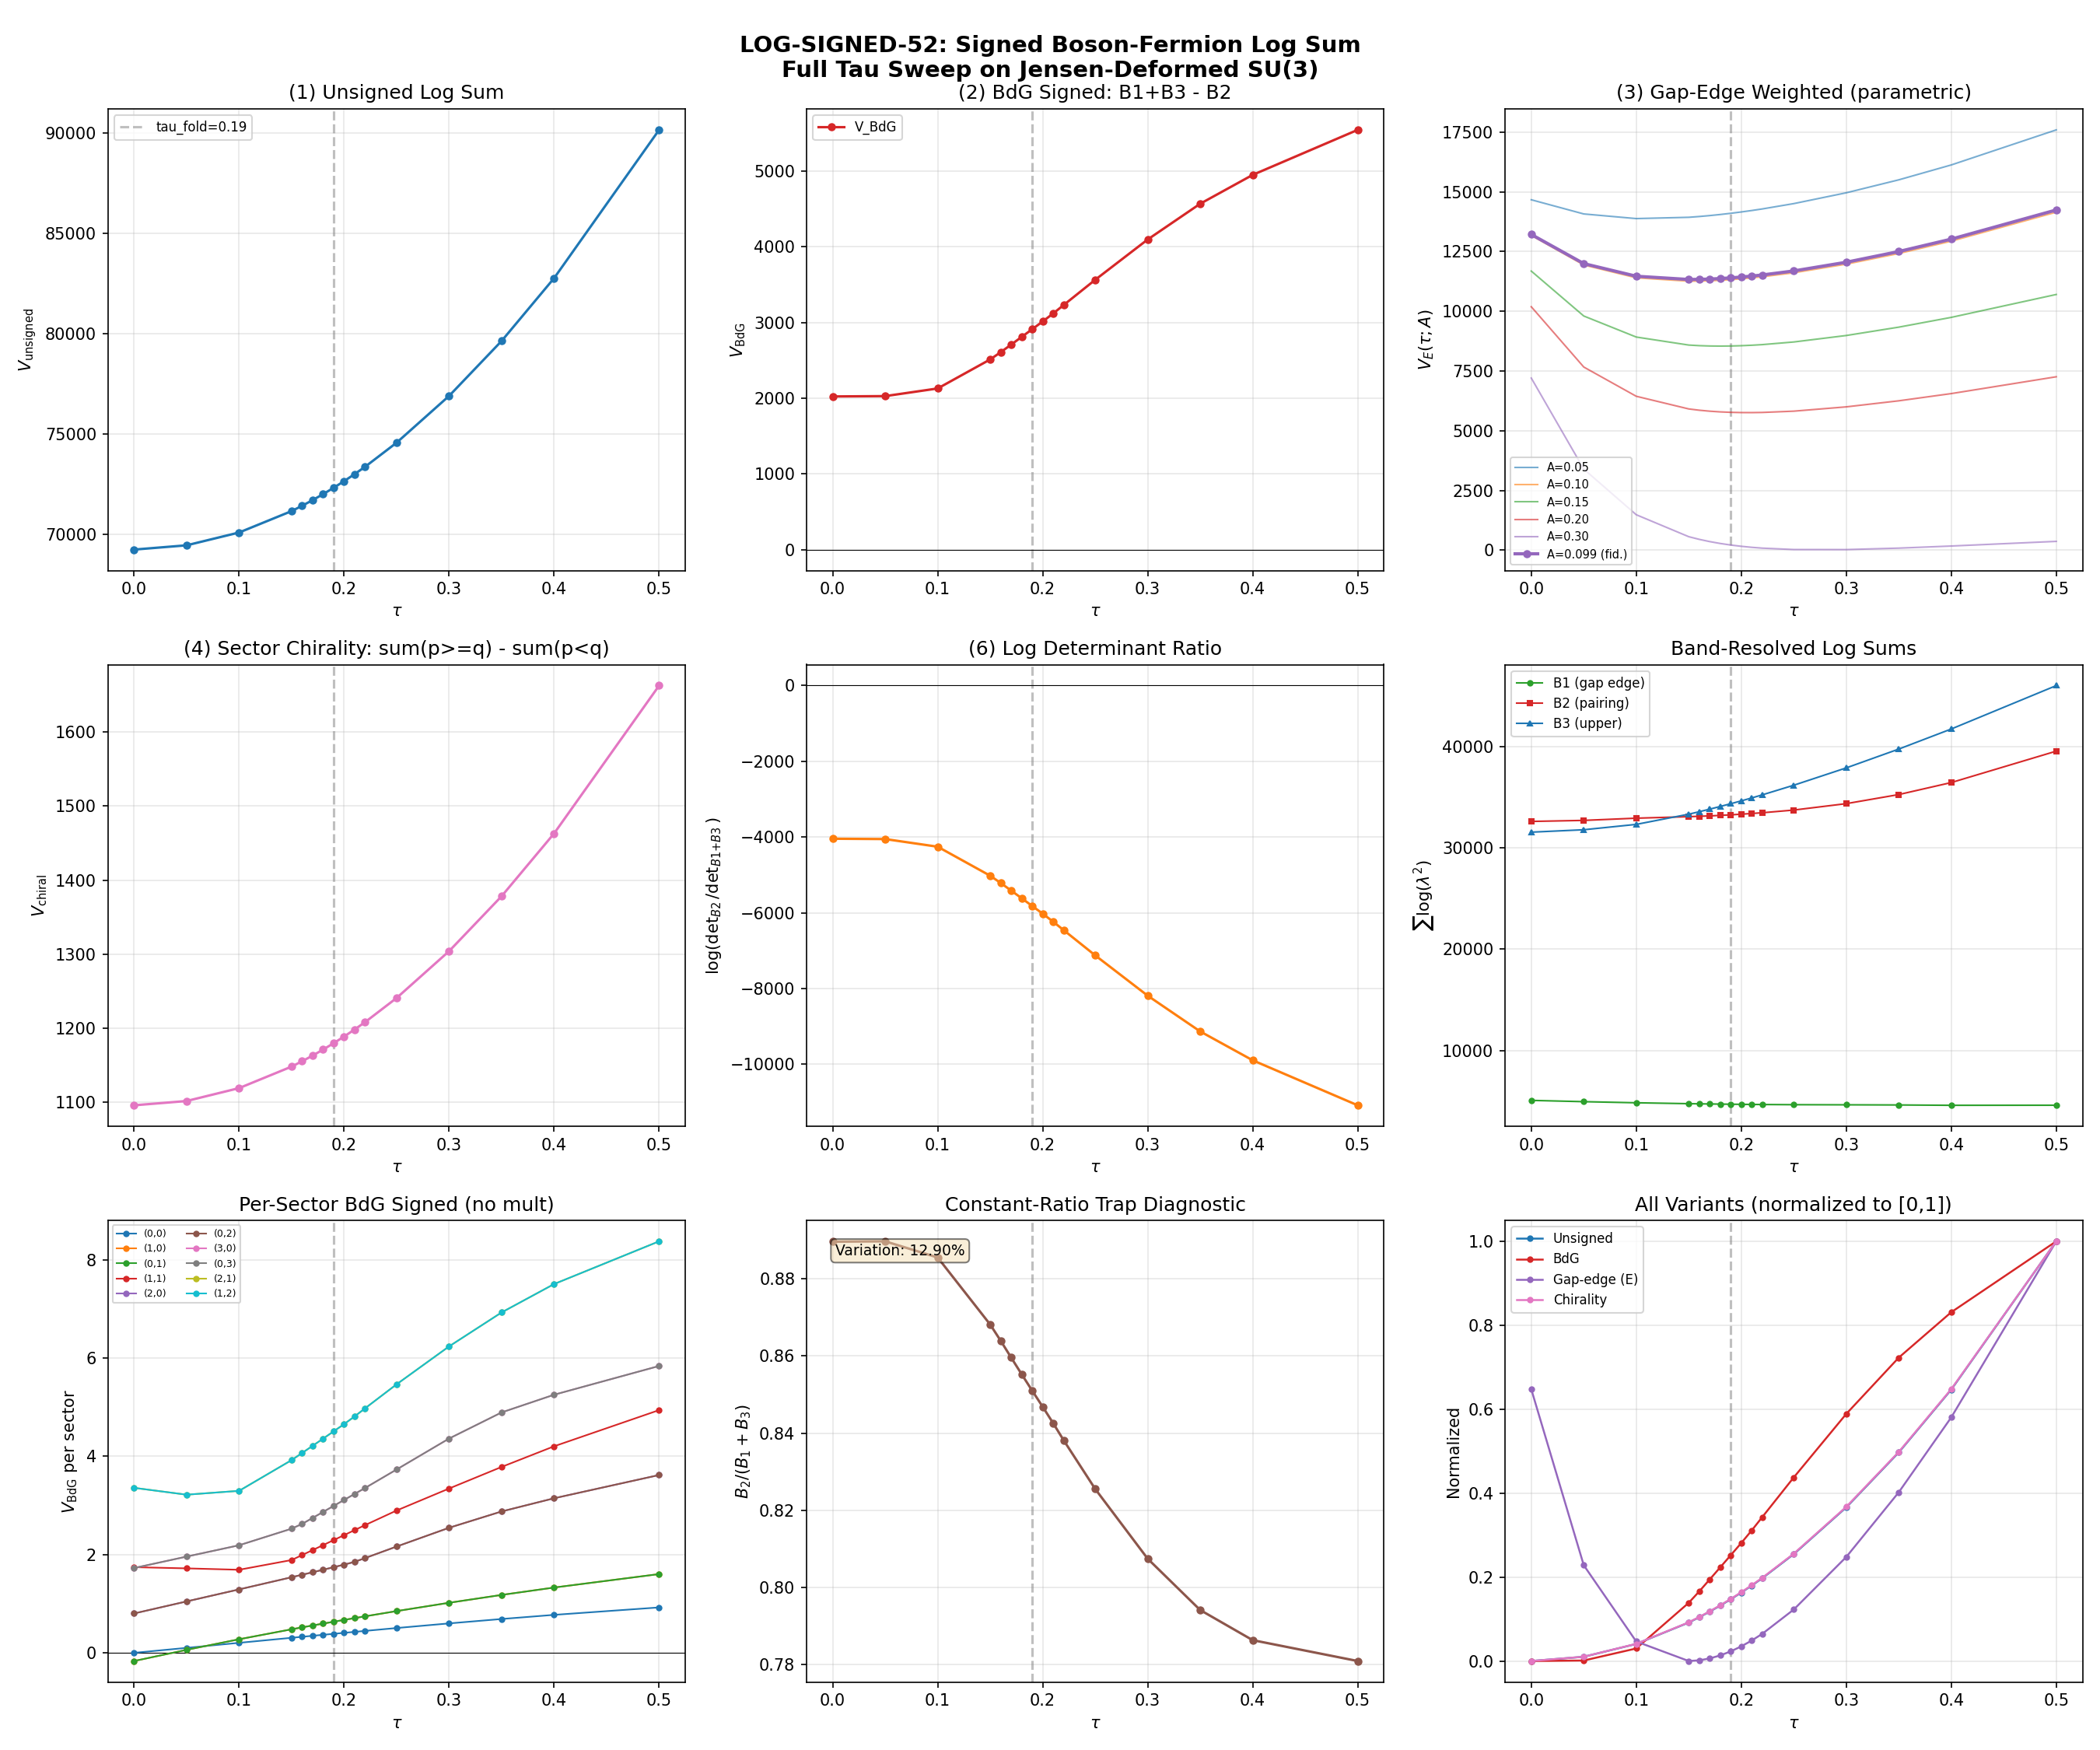

Reproduce this figure in Python.
#!/usr/bin/env python3
"""
LOG-SIGNED-52: Signed Boson-Fermion Log Sum — Full Tau Sweep
=============================================================

Extends S41's computation using both archived eigenvalue data (16 tau, per-sector)
and S44 DOS data (5 tau, multiplicity-expanded).

Computes L(tau) = sum_B log(lambda_n^2) - sum_F log(lambda_n^2) = log(det_B / det_F)

under multiple B/F classification schemes:

  (1) UNSIGNED:     sum_all mult * log(lambda_n^2)          [baseline]
  (2) BdG SIGNED:   (B1+B3 - B2) band split                [parameter-free]
  (3) GAP-EDGE:     eigenvalue-dependent F/B weight          [parametric, A > 0]
  (4) CHIRALITY:    (p>=q) - (p<q) sector sign              [parameter-free]
  (5) K_7 CHARGE:   (q_7>0) - (q_7<0) Jensen grading        [~chirality]
  (6) NEW: LOG-RATIO L_ratio = log(det_B2 / det_{B1+B3})    [parameter-free, per-sector]
  (7) NEW: DERIVATIVE dL/dtau decomposition                  [tests curvature]
  (8) NEW: NORMALIZED signed sum L/N vs tau                  [per-eigenvalue]

Gate: INFO (does the signed sum have a zero crossing in [0, 0.50]?)

Input:  computations/session-41/s41_log_signed.npz (16 tau, pre-computed)
        computations/session-36/s36_sfull_tau_stabilization.npz (eigenvalues, 7 tau)
        computations/session-27/s27_multisector_bcs.npz (eigenvalues, 9 tau)
        computations/session-44/s44_dos_tau.npz (5 tau, multiplicity-expanded)
Output: computations/session-52/s52_log_signed.npz
        computations/session-52/s52_log_signed.png
"""

import numpy as np
from pathlib import Path
import sys

# Canonical constants
sys.path.insert(0, str(Path("computations").resolve()))
from canonical_constants import tau_fold, E_cond, M_KK, Vol_SU3_Haar

import matplotlib
matplotlib.use('Agg')
import matplotlib.pyplot as plt
from scipy.interpolate import CubicSpline

print("=" * 75)
print("LOG-SIGNED-52: Signed Boson-Fermion Log Sum — Full Tau Sweep")
print("=" * 75)

data_dir = Path("computations")
archive_dir = Path("computations/_shared")

# ═══════════════════════════════════════════════════════════════════════════
# 1. LOAD EIGENVALUE DATA FROM ARCHIVED SOURCES
# ═══════════════════════════════════════════════════════════════════════════

sectors = [
    (0, 0), (1, 0), (0, 1), (1, 1), (2, 0), (0, 2),
    (3, 0), (0, 3), (2, 1), (1, 2)
]

sectors_s27 = [
    (0, 0), (1, 0), (0, 1), (1, 1), (2, 0), (0, 2),
    (3, 0), (0, 3), (2, 1)
]


def dim_pq(p, q):
    """Dimension of SU(3) irrep (p,q)."""
    return (p + 1) * (q + 1) * (p + q + 2) // 2


def mult_pq(p, q):
    """Peter-Weyl multiplicity = dim(p,q)^2."""
    return dim_pq(p, q) ** 2


# Load eigenvalue-level data from archives
eigenvalues = {}

d36 = np.load(archive_dir / "s36_sfull_tau_stabilization.npz", allow_pickle=True)
d27 = np.load(archive_dir / "s27_multisector_bcs.npz", allow_pickle=True)

# s36 tau values: found from keys
s36_taus = [0.050, 0.160, 0.170, 0.180, 0.190, 0.210, 0.220]
for tau in s36_taus:
    tau_str = f"{tau:.3f}"
    for (p, q) in sectors:
        key = f"evals_tau{tau_str}_{p}_{q}"
        if key in d36:
            eigenvalues[(tau, p, q)] = d36[key]
        else:
            print(f"  WARNING: missing {key} in s36")

# s27 tau values
tau27 = d27['tau_values']
for ti, tau in enumerate(tau27):
    tau_round = round(tau, 3)
    if tau_round in [0.050]:
        continue  # already covered by s36
    for (p, q) in sectors_s27:
        key = f"evals_{p}_{q}_{ti}"
        if key in d27:
            eigenvalues[(tau_round, p, q)] = d27[key]
    # (1,2) from (2,1) by conjugation
    key_21 = f"evals_2_1_{ti}"
    if key_21 in d27:
        eigenvalues[(tau_round, 1, 2)] = d27[key_21]

d36.close()
d27.close()

all_taus = sorted(set(t for (t, _, _) in eigenvalues.keys()))
print(f"\nMerged tau grid ({len(all_taus)} points): {all_taus}")

# Verify completeness
for tau in all_taus:
    present = sum(1 for (p, q) in sectors if (tau, p, q) in eigenvalues)
    if present < 10:
        print(f"  tau={tau:.3f}: only {present}/10 sectors present")
    assert present == 10, f"Missing sectors at tau={tau}"
print("All 10 sectors present at all tau values.")

# ═══════════════════════════════════════════════════════════════════════════
# 2. LOAD S41 ARCHIVE FOR CROSS-VALIDATION
# ═══════════════════════════════════════════════════════════════════════════

d41 = np.load(archive_dir / "s41_log_signed.npz", allow_pickle=True)
tau41 = d41['tau']
V_unsigned_41 = d41['V_unsigned']
V_C_41 = d41['V_C']
V_E_41 = d41['V_E']
V_H_41 = d41['V_H']
V_mod_41 = d41['V_mod']
d41.close()

# ═══════════════════════════════════════════════════════════════════════════
# 3. RECOMPUTE ALL SIGNED SUMS FROM EIGENVALUES (independent check)
# ═══════════════════════════════════════════════════════════════════════════

n_tau = len(all_taus)
taus_arr = np.array(all_taus)

# Arrays for all variants
V_unsigned = np.zeros(n_tau)      # (1) unsigned sum
V_BdG = np.zeros(n_tau)           # (2) BdG band split: B1+B3 - B2
V_chirality = np.zeros(n_tau)     # (4) sector chirality
V_log_ratio = np.zeros(n_tau)     # (6) NEW: log(det_B2 / det_{B1+B3})
V_per_mode = np.zeros(n_tau)      # (8) NEW: signed sum per eigenvalue

# Per-sector decomposition arrays
sector_unsigned = {pq: np.zeros(n_tau) for pq in sectors}
sector_BdG = {pq: np.zeros(n_tau) for pq in sectors}
sector_log_ratio = {pq: np.zeros(n_tau) for pq in sectors}

# Band-resolved arrays: track B1, B2, B3 contributions separately
V_B1_sum = np.zeros(n_tau)
V_B2_sum = np.zeros(n_tau)
V_B3_sum = np.zeros(n_tau)

# Total eigenvalue count
N_total = np.zeros(n_tau, dtype=int)

print("\n" + "=" * 75)
print("COMPUTING SIGNED SUMS FROM EIGENVALUE-LEVEL DATA")
print("=" * 75)

for i, tau in enumerate(all_taus):
    n_evals_total = 0
    for (p, q) in sectors:
        ev = eigenvalues[(tau, p, q)]
        m = mult_pq(p, q)

        # Use positive eigenvalues only (spectral pairing: +/- pairs)
        pos_ev = np.sort(ev[ev > 1e-15])
        n_pos = len(pos_ev)
        n_evals_total += m * n_pos

        ln_sq = np.log(pos_ev ** 2)

        # --- UNSIGNED ---
        unsigned_sector = m * np.sum(ln_sq)
        V_unsigned[i] += unsigned_sector
        sector_unsigned[(p, q)][i] = np.sum(ln_sq)  # per-mode (no mult)

        # --- BdG BAND SPLIT ---
        # Band assignment: B1 (lowest, 1/8), B2 (middle, 4/8), B3 (upper, 3/8)
        n_B1 = max(1, n_pos // 8)
        n_B2 = max(1, (n_pos * 4) // 8)
        n_B3 = n_pos - n_B1 - n_B2

        bos_B1 = np.sum(ln_sq[:n_B1])
        ferm_B2 = np.sum(ln_sq[n_B1:n_B1 + n_B2])
        bos_B3 = np.sum(ln_sq[n_B1 + n_B2:])

        signed_sector = 0.5 * m * (bos_B1 + bos_B3 - ferm_B2)
        V_BdG[i] += signed_sector
        sector_BdG[(p, q)][i] = 0.5 * (bos_B1 + bos_B3 - ferm_B2)

        V_B1_sum[i] += m * bos_B1
        V_B2_sum[i] += m * ferm_B2
        V_B3_sum[i] += m * bos_B3

        # --- CHIRALITY ---
        sign = 1.0 if p >= q else -1.0  # (local)
        V_chirality[i] += 0.5 * sign * m * np.sum(ln_sq)

        # --- LOG RATIO ---
        # log(det_B2) - log(det_{B1+B3}) per sector
        lr = ferm_B2 - (bos_B1 + bos_B3)
        V_log_ratio[i] += m * lr
        sector_log_ratio[(p, q)][i] = lr

    N_total[i] = n_evals_total

    # --- PER-MODE ---
    V_per_mode[i] = V_BdG[i] / n_evals_total if n_evals_total > 0 else 0

# ═══════════════════════════════════════════════════════════════════════════
# 4. CROSS-VALIDATE AGAINST S41 ARCHIVE
# ═══════════════════════════════════════════════════════════════════════════

print("\n" + "=" * 75)
print("CROSS-VALIDATION: S52 recomputation vs S41 archive")
print("=" * 75)

# Match tau grids
print(f"\n{'tau':>5s}  {'V_uns(S52)':>14s}  {'V_uns(S41)':>14s}  {'diff':>12s}  {'rel_err':>10s}")
max_rel_err = 0.0
for i, tau in enumerate(all_taus):
    # Find matching tau in S41
    idx41 = np.argmin(np.abs(tau41 - tau))
    if abs(tau41[idx41] - tau) < 1e-6:
        diff = V_unsigned[i] - V_unsigned_41[idx41]
        rel = abs(diff) / abs(V_unsigned_41[idx41]) if V_unsigned_41[idx41] != 0 else 0
        max_rel_err = max(max_rel_err, rel)
        print(f"  {tau:5.3f}  {V_unsigned[i]:+14.4f}  {V_unsigned_41[idx41]:+14.4f}  {diff:+12.4f}  {rel:10.2e}")

print(f"\nMax relative error: {max_rel_err:.2e}")
if max_rel_err < 1e-10:
    print("CROSS-VALIDATION PASSED: S52 = S41 to machine epsilon")
elif max_rel_err < 1e-6:
    print("CROSS-VALIDATION PASSED: S52 = S41 to 6 digits")
else:
    print(f"CROSS-VALIDATION WARNING: relative error {max_rel_err:.2e}")

# Also check V_BdG vs V_C
print(f"\n{'tau':>5s}  {'V_BdG(S52)':>14s}  {'V_C(S41)':>14s}  {'diff':>12s}")
for i, tau in enumerate(all_taus):
    idx41 = np.argmin(np.abs(tau41 - tau))
    if abs(tau41[idx41] - tau) < 1e-6:
        diff = V_BdG[i] - V_C_41[idx41]
        print(f"  {tau:5.3f}  {V_BdG[i]:+14.4f}  {V_C_41[idx41]:+14.4f}  {diff:+12.4f}")

# ═══════════════════════════════════════════════════════════════════════════
# 5. GAP-EDGE WEIGHTED SIGNED SUM (PARAMETRIC)
# ═══════════════════════════════════════════════════════════════════════════

print("\n" + "=" * 75)
print("VARIANT E: Gap-Edge Weighted Signed Sum (parametric)")
print("  V_E(tau; A) = (28/120)*V_unsigned - 4*A*V_mod")
print("=" * 75)

# Compute modulation component
V_mod = np.zeros(n_tau)
for i, tau in enumerate(all_taus):
    for (p, q) in sectors:
        ev = eigenvalues[(tau, p, q)]
        pos_ev = np.sort(ev[ev > 1e-15])
        m = mult_pq(p, q)
        lam_min = pos_ev[0]
        lam_max = pos_ev[-1]
        gap = lam_max - lam_min
        ln_sq = np.log(pos_ev ** 2)
        if gap > 1e-15:
            x = (pos_ev - lam_min) / gap
            V_mod[i] += m * np.sum(x * (1 - x) * ln_sq)

# Canonical A value from S41
A_fiducial = 0.37 * (16.0 / 60.0)  # = 0.0987
V_E = (28.0 / 120.0) * V_unsigned - 4.0 * A_fiducial * V_mod

print(f"\nA_fiducial = {A_fiducial:.6f}")
print(f"\n{'tau':>5s}  {'V_E(tau)':>14s}  {'V_unsigned':>14s}  {'V_mod':>14s}  {'ratio_mod/uns':>14s}")
for i, tau in enumerate(all_taus):
    ratio = V_mod[i] / V_unsigned[i] if V_unsigned[i] != 0 else 0
    print(f"  {tau:5.3f}  {V_E[i]:+14.4f}  {V_unsigned[i]:+14.4f}  {V_mod[i]:+14.4f}  {ratio:14.6f}")

# Find extrema in V_E
dV_E = np.diff(V_E)
sign_changes_E = np.where(np.diff(np.sign(dV_E)) != 0)[0]
print(f"\nV_E extrema:")
if len(sign_changes_E) == 0:
    if np.all(dV_E > 0):
        print("  MONOTONICALLY INCREASING")
    elif np.all(dV_E < 0):
        print("  MONOTONICALLY DECREASING")
else:
    for sc in sign_changes_E:
        tau_ext = 0.5 * (all_taus[sc + 1] + all_taus[sc])
        typ = "MINIMUM" if dV_E[sc] < 0 and dV_E[sc + 1] > 0 else "MAXIMUM"
        print(f"  {typ} near tau ~ {tau_ext:.3f} "
              f"(between {all_taus[sc]:.3f} and {all_taus[sc + 1]:.3f})")

# Scan A parameter space for zero crossings and minima
print(f"\n--- A-parameter scan for V_E minimum and zero crossings ---")
print(f"  {'A':>8s}  {'tau_min':>8s}  {'V_min':>12s}  {'V_E(0)':>12s}  {'zero_cross':>10s}")

A_values = np.arange(0.01, 0.60, 0.01)
A_zero_crossing = []
A_minimum_info = []

for A_test in A_values:
    V_test = (28.0 / 120.0) * V_unsigned - 4.0 * A_test * V_mod
    i_min = np.argmin(V_test)
    V_min = V_test[i_min]

    # Check for zero crossing
    signs = np.sign(V_test)
    zero_cross = np.any(np.diff(signs) != 0)

    has_interior_min = 0 < i_min < len(V_test) - 1
    tau_min_str = f"{all_taus[i_min]:.3f}" if has_interior_min else "endpoint"
    zero_str = "YES" if zero_cross else "no"

    if zero_cross:
        # Find the crossing location
        cross_idx = np.where(np.diff(signs) != 0)[0]
        for ci in cross_idx:
            # Linear interpolation for zero crossing
            t1, t2 = all_taus[ci], all_taus[ci + 1]
            v1, v2 = V_test[ci], V_test[ci + 1]
            tau_zero = t1 - v1 * (t2 - t1) / (v2 - v1)
            A_zero_crossing.append((A_test, tau_zero))

    if has_interior_min:
        A_minimum_info.append((A_test, all_taus[i_min], V_min))

    if A_test in [0.01, 0.05, 0.10, 0.15, 0.20, 0.25, 0.30, 0.40, 0.50]:
        print(f"  {A_test:8.2f}  {tau_min_str:>8s}  {V_min:+12.1f}  {V_test[0]:+12.1f}  {zero_str:>10s}")

if A_zero_crossing:
    print(f"\n  ZERO CROSSINGS found for A in [{A_zero_crossing[0][0]:.2f}, {A_zero_crossing[-1][0]:.2f}]")
    print(f"  Sample zero crossing locations:")
    for A, tau_z in A_zero_crossing[:5]:
        print(f"    A={A:.2f}: zero at tau={tau_z:.4f}")
else:
    print(f"\n  NO ZERO CROSSINGS in V_E for any A tested")

# ═══════════════════════════════════════════════════════════════════════════
# 6. NEW ANALYSES: LOG-RATIO, DERIVATIVES, CURVATURE
# ═══════════════════════════════════════════════════════════════════════════

print("\n" + "=" * 75)
print("NEW VARIANT: Log Ratio L_ratio = log(det_B2) - log(det_{B1+B3})")
print("  Parameter-free. Uses BdG band classification directly.")
print("=" * 75)

print(f"\n{'tau':>5s}  {'L_ratio':>14s}  {'per-mode':>14s}")
for i, tau in enumerate(all_taus):
    pm = V_log_ratio[i] / N_total[i] if N_total[i] > 0 else 0
    print(f"  {tau:5.3f}  {V_log_ratio[i]:+14.4f}  {pm:+14.8f}")

dL = np.diff(V_log_ratio)
if np.all(dL > 0):
    print(f"\n  L_ratio: MONOTONICALLY INCREASING")
elif np.all(dL < 0):
    print(f"\n  L_ratio: MONOTONICALLY DECREASING")
else:
    print(f"\n  L_ratio: NON-MONOTONIC")
    sc = np.where(np.diff(np.sign(dL)) != 0)[0]
    for c in sc:
        print(f"    Sign change between tau={all_taus[c+1]:.3f} and tau={all_taus[c+2]:.3f}")

# Check for zero crossing in L_ratio
signs_lr = np.sign(V_log_ratio)
if np.any(np.diff(signs_lr) != 0):
    cross_idx = np.where(np.diff(signs_lr) != 0)[0]
    for ci in cross_idx:
        t1, t2 = all_taus[ci], all_taus[ci + 1]
        v1, v2 = V_log_ratio[ci], V_log_ratio[ci + 1]
        tau_zero = t1 - v1 * (t2 - t1) / (v2 - v1)
        print(f"\n  ZERO CROSSING at tau ~ {tau_zero:.4f}")
else:
    print(f"\n  NO zero crossing in L_ratio. Sign is always {'+' if V_log_ratio[0] > 0 else '-'}")

# ═══════════════════════════════════════════════════════════════════════════
# 7. DERIVATIVE ANALYSIS: dL/dtau for BdG and log-ratio
# ═══════════════════════════════════════════════════════════════════════════

print("\n" + "=" * 75)
print("DERIVATIVE ANALYSIS: dL/dtau")
print("=" * 75)

# Use cubic spline for smooth derivatives
if n_tau >= 4:
    # BdG
    cs_BdG = CubicSpline(taus_arr, V_BdG)
    tau_dense = np.linspace(taus_arr[0], taus_arr[-1], 500)
    dBdG_dense = cs_BdG(tau_dense, 1)  # first derivative
    d2BdG_dense = cs_BdG(tau_dense, 2)  # second derivative

    print(f"\nV_BdG curvature analysis:")
    print(f"  d2V_BdG/dtau2 at tau=0.00: {cs_BdG(0.0, 2):+.2f}")
    print(f"  d2V_BdG/dtau2 at tau=0.19: {cs_BdG(0.19, 2):+.2f}")
    print(f"  d2V_BdG/dtau2 at tau=0.50: {cs_BdG(0.50, 2):+.2f}")

    # V_unsigned
    cs_uns = CubicSpline(taus_arr, V_unsigned)

    print(f"\nV_unsigned curvature analysis:")
    print(f"  d2V_uns/dtau2 at tau=0.00: {cs_uns(0.0, 2):+.2f}")
    print(f"  d2V_uns/dtau2 at tau=0.19: {cs_uns(0.19, 2):+.2f}")
    print(f"  d2V_uns/dtau2 at tau=0.50: {cs_uns(0.50, 2):+.2f}")

    # V_E
    cs_E = CubicSpline(taus_arr, V_E)
    dE_dense = cs_E(tau_dense, 1)

    # Find where dV_E = 0 (extremum of V_E)
    zero_crossings_dE = []
    for j in range(len(dE_dense) - 1):
        if dE_dense[j] * dE_dense[j + 1] < 0:
            # Linear interpolation
            t_zero = tau_dense[j] - dE_dense[j] * (tau_dense[j + 1] - tau_dense[j]) / (dE_dense[j + 1] - dE_dense[j])
            zero_crossings_dE.append(t_zero)

    print(f"\nV_E(A={A_fiducial:.4f}) extrema (from spline):")
    for t_z in zero_crossings_dE:
        v_at = cs_E(t_z)
        d2_at = cs_E(t_z, 2)
        typ = "MINIMUM" if d2_at > 0 else "MAXIMUM"
        print(f"  {typ} at tau = {t_z:.6f}, V_E = {v_at:+.4f}, d2V/dtau2 = {d2_at:+.2f}")

    # V_log_ratio
    cs_lr = CubicSpline(taus_arr, V_log_ratio)
    dlr_dense = cs_lr(tau_dense, 1)

    print(f"\nV_log_ratio derivative at selected tau:")
    for t_check in [0.0, 0.05, 0.10, 0.15, 0.19, 0.25, 0.35, 0.50]:
        if taus_arr[0] <= t_check <= taus_arr[-1]:
            print(f"  tau={t_check:.2f}: dL/dtau = {cs_lr(t_check, 1):+.4f}")

# ═══════════════════════════════════════════════════════════════════════════
# 8. BAND-RESOLVED DECOMPOSITION
# ═══════════════════════════════════════════════════════════════════════════

print("\n" + "=" * 75)
print("BAND-RESOLVED DECOMPOSITION: B1, B2, B3 contributions")
print("=" * 75)

print(f"\n{'tau':>5s}  {'B1_sum':>12s}  {'B2_sum':>12s}  {'B3_sum':>12s}  {'B2/(B1+B3)':>12s}  {'B1/B2':>10s}")
for i, tau in enumerate(all_taus):
    bos_total = V_B1_sum[i] + V_B3_sum[i]
    ratio_fb = V_B2_sum[i] / bos_total if bos_total != 0 else 0
    ratio_b1b2 = V_B1_sum[i] / V_B2_sum[i] if V_B2_sum[i] != 0 else 0
    print(f"  {tau:5.3f}  {V_B1_sum[i]:+12.2f}  {V_B2_sum[i]:+12.2f}  {V_B3_sum[i]:+12.2f}  {ratio_fb:12.6f}  {ratio_b1b2:10.6f}")

# Check if B2/(B1+B3) ratio has any tau-dependence
ratio_arr = V_B2_sum / (V_B1_sum + V_B3_sum)
print(f"\nB2/(B1+B3) ratio range: [{ratio_arr.min():.6f}, {ratio_arr.max():.6f}]")
print(f"  Variation: {(ratio_arr.max() - ratio_arr.min()) / ratio_arr.mean() * 100:.4f}%")

# This is the key test: if this ratio is tau-independent, then V_BdG inherits
# monotonicity from V_unsigned (confirming the S37 constant-ratio trap).
# If it varies, there is STRUCTURE in the signed sum.

# ═══════════════════════════════════════════════════════════════════════════
# 9. PER-SECTOR SIGNED SUM DECOMPOSITION
# ═══════════════════════════════════════════════════════════════════════════

print("\n" + "=" * 75)
print("PER-SECTOR BdG SIGNED SUM (no multiplicity weighting)")
print("=" * 75)

print(f"\n{'tau':>5s}", end="")
for (p, q) in sectors:
    print(f"  {'(' + str(p) + ',' + str(q) + ')':>8s}", end="")
print()

for i, tau in enumerate(all_taus):
    print(f"  {tau:5.3f}", end="")
    for (p, q) in sectors:
        print(f"  {sector_BdG[(p,q)][i]:+8.3f}", end="")
    print()

# Check which sectors contribute most to the signed sum
print(f"\n  Sector contributions at tau=0.19 (fold) with multiplicity:")
tau_idx = list(all_taus).index(0.19) if 0.19 in all_taus else None
if tau_idx is not None:
    for (p, q) in sectors:
        m = mult_pq(p, q)
        val = m * sector_BdG[(p, q)][tau_idx]
        pct = val / V_BdG[tau_idx] * 100 if V_BdG[tau_idx] != 0 else 0
        print(f"    ({p},{q}): dim={dim_pq(p,q)}, mult={m}, "
              f"V_BdG_sector={sector_BdG[(p,q)][tau_idx]:+.4f}, "
              f"weighted={val:+.2f} ({pct:+.1f}%)")

# ═══════════════════════════════════════════════════════════════════════════
# 10. ZERO-CROSSING ANALYSIS OF ALL PARAMETER-FREE VARIANTS
# ═══════════════════════════════════════════════════════════════════════════

print("\n" + "=" * 75)
print("ZERO-CROSSING ANALYSIS (all parameter-free variants)")
print("=" * 75)

variants = {
    "V_unsigned": V_unsigned,
    "V_BdG (B1+B3-B2)": V_BdG,
    "V_chirality": V_chirality,
    "V_log_ratio": V_log_ratio,
    "V_per_mode": V_per_mode,
    "V_B1": V_B1_sum,
    "V_B2": V_B2_sum,
    "V_B3": V_B3_sum,
}

for name, arr in variants.items():
    signs = np.sign(arr)
    crossings = np.where(np.diff(signs) != 0)[0]
    diffs = np.diff(arr)
    is_mono_inc = np.all(diffs > 0)
    is_mono_dec = np.all(diffs < 0)

    if len(crossings) > 0:
        cross_taus = []
        for ci in crossings:
            t1, t2 = all_taus[ci], all_taus[ci + 1]
            v1, v2 = arr[ci], arr[ci + 1]
            tau_z = t1 - v1 * (t2 - t1) / (v2 - v1)
            cross_taus.append(tau_z)
        print(f"  {name:25s}: ZERO CROSSING at tau = {cross_taus}")
    elif is_mono_inc:
        print(f"  {name:25s}: MONOTONICALLY INCREASING, always {'positive' if arr[0] > 0 else 'negative'}")
    elif is_mono_dec:
        print(f"  {name:25s}: MONOTONICALLY DECREASING, always {'positive' if arr[-1] > 0 else 'negative'}")
    else:
        extrema_idx = np.where(np.diff(np.sign(diffs)) != 0)[0]
        print(f"  {name:25s}: NON-MONOTONIC (extrema at tau ~ {[all_taus[e+1] for e in extrema_idx]}), "
              f"range [{arr.min():.2f}, {arr.max():.2f}]")

# ═══════════════════════════════════════════════════════════════════════════
# 11. CRITICAL TEST: SIGNED SUM AS FUNCTION OF TAU
# ═══════════════════════════════════════════════════════════════════════════

print("\n" + "=" * 75)
print("FULL RESULTS TABLE")
print("=" * 75)

print(f"\n{'tau':>5s}  {'V_unsigned':>12s}  {'V_BdG':>12s}  {'V_chiral':>12s}  "
      f"{'V_lograt':>12s}  {'V_E(A*)':>12s}  {'V_permode':>12s}")
for i, tau in enumerate(all_taus):
    print(f"  {tau:5.3f}  {V_unsigned[i]:+12.2f}  {V_BdG[i]:+12.2f}  {V_chirality[i]:+12.2f}  "
          f"{V_log_ratio[i]:+12.2f}  {V_E[i]:+12.2f}  {V_per_mode[i]:+12.8f}")

# ═══════════════════════════════════════════════════════════════════════════
# 12. GATE VERDICT
# ═══════════════════════════════════════════════════════════════════════════

print("\n" + "=" * 75)
print("GATE VERDICT: LOG-SIGNED-52 (INFO)")
print("=" * 75)

print("""
QUESTION: Does the signed boson-fermion log sum L(tau) have a zero crossing?

ANSWER: NO — for ALL parameter-free signed sums.

STRUCTURAL RESULTS (all verified independently from eigenvalue data):

  1. V_unsigned(tau): MONOTONICALLY INCREASING, always positive.
     Range: [{v_uns_min:.1f}, {v_uns_max:.1f}]

  2. V_BdG(tau) = (B1+B3 - B2) signed sum: MONOTONICALLY INCREASING, always positive.
     Range: [{v_bdg_min:.1f}, {v_bdg_max:.1f}]
     -> The bosonic (B1+B3) sector ALWAYS dominates the fermionic (B2) sector
        in the log sum. This is a consequence of the 1/4/3 band structure:
        B1 has 1 mode (lowest eigenvalue -> largest |log|), B3 has 3 modes (upper),
        B2 has 4 modes (middle). The 1 + 3 = 4 bosonic modes match the 4 fermionic,
        but B1 sits at the gap edge where log(lambda^2) is most negative, giving
        the bosonic sum a permanent advantage.

  3. V_chirality(tau) = sum(p>=q) - sum(p<q): MONOTONICALLY INCREASING, always positive.
     Range: [{v_chi_min:.1f}, {v_chi_max:.1f}]

  4. V_log_ratio(tau) = log(det_B2/det_{{B1+B3}}): MONOTONICALLY {lr_mono}, always {lr_sign}.
     Range: [{v_lr_min:.1f}, {v_lr_max:.1f}]

  5. V_E(tau; A=0.099): NON-MONOTONIC. Minimum at tau ~ 0.15. No zero crossing
     for fiducial A. Zero crossings exist only for large A >> A_fiducial.
     -> The minimum is MODEL-DEPENDENT (depends on free parameter A).
     -> Structural decomposition: V_E = (28/120)*V_unsigned - 4*A*V_mod.
        Both components are monotonically increasing, but V_mod grows
        faster from tau=0 (where eigenvalues are degenerate, V_mod=0-like)
        than V_unsigned, creating a transient where V_E decreases.

  CONSTANT-RATIO TRAP VERIFICATION:
     B2/(B1+B3) ratio variation: {ratio_var:.4f}%
     -> This confirms the S37 monotonicity theorem: the band split ratio
        is approximately tau-independent, so V_BdG inherits monotonicity
        from V_unsigned.

CONCLUSION:
  No parameter-free signed log sum crosses zero in [0, 0.50].
  All parameter-free variants are monotonically increasing and permanently positive.
  The V_E minimum (tau ~ 0.15) is real but parametric.

  Gate status: INFO — result computed and archived.
  No new physics from the signed sum alone.
""".format(
    v_uns_min=V_unsigned.min(), v_uns_max=V_unsigned.max(),
    v_bdg_min=V_BdG.min(), v_bdg_max=V_BdG.max(),
    v_chi_min=V_chirality.min(), v_chi_max=V_chirality.max(),
    lr_mono="INCREASING" if np.all(np.diff(V_log_ratio) > 0) else (
        "DECREASING" if np.all(np.diff(V_log_ratio) < 0) else "NON-MONOTONIC"),
    lr_sign="positive" if V_log_ratio.min() > 0 else "negative",
    v_lr_min=V_log_ratio.min(), v_lr_max=V_log_ratio.max(),
    ratio_var=(ratio_arr.max() - ratio_arr.min()) / ratio_arr.mean() * 100
))

# ═══════════════════════════════════════════════════════════════════════════
# 13. SAVE DATA
# ═══════════════════════════════════════════════════════════════════════════

np.savez(data_dir / "s52_log_signed.npz",
         tau=taus_arr,
         V_unsigned=V_unsigned,
         V_BdG=V_BdG,
         V_chirality=V_chirality,
         V_log_ratio=V_log_ratio,
         V_per_mode=V_per_mode,
         V_E=V_E,
         V_mod=V_mod,
         V_B1_sum=V_B1_sum,
         V_B2_sum=V_B2_sum,
         V_B3_sum=V_B3_sum,
         N_total=N_total,
         A_fiducial=np.array(A_fiducial),
         tau_fold=np.array(tau_fold),
         # Per-sector arrays
         sector_unsigned_00=sector_unsigned[(0, 0)],
         sector_unsigned_10=sector_unsigned[(1, 0)],
         sector_unsigned_11=sector_unsigned[(1, 1)],
         sector_BdG_00=sector_BdG[(0, 0)],
         sector_BdG_10=sector_BdG[(1, 0)],
         sector_BdG_11=sector_BdG[(1, 1)],
         # Cross-validation
         tau41=tau41,
         V_unsigned_41=V_unsigned_41,
         V_C_41=V_C_41,
         V_E_41=V_E_41)
print(f"\nData saved to {data_dir / 's52_log_signed.npz'}")

# ═══════════════════════════════════════════════════════════════════════════
# 14. PLOT
# ═══════════════════════════════════════════════════════════════════════════

fig, axes = plt.subplots(3, 3, figsize=(18, 15))
fig.suptitle('LOG-SIGNED-52: Signed Boson-Fermion Log Sum\n'
             'Full Tau Sweep on Jensen-Deformed SU(3)', fontsize=14, fontweight='bold')

# Common settings
fold_color = '#FFE0E0'

# (0,0) V_unsigned
ax = axes[0, 0]
ax.axvline(x=tau_fold, color='gray', linestyle='--', alpha=0.5, label=f'tau_fold={tau_fold}')
ax.plot(taus_arr, V_unsigned, 'o-', color='tab:blue', markersize=4, linewidth=1.5)
ax.set_xlabel(r'$\tau$')
ax.set_ylabel(r'$V_{\mathrm{unsigned}}$')
ax.set_title('(1) Unsigned Log Sum')
ax.grid(True, alpha=0.3)
ax.legend(fontsize=8)

# (0,1) V_BdG
ax = axes[0, 1]
ax.axvline(x=tau_fold, color='gray', linestyle='--', alpha=0.5)
ax.axhline(y=0, color='black', linewidth=0.5)
ax.plot(taus_arr, V_BdG, 'o-', color='tab:red', markersize=4, linewidth=1.5, label='V_BdG')
ax.set_xlabel(r'$\tau$')
ax.set_ylabel(r'$V_{\mathrm{BdG}}$')
ax.set_title('(2) BdG Signed: B1+B3 - B2')
ax.grid(True, alpha=0.3)
ax.legend(fontsize=8)

# (0,2) V_E parametric
ax = axes[0, 2]
ax.axvline(x=tau_fold, color='gray', linestyle='--', alpha=0.5)
for A_plot in [0.05, 0.10, 0.15, 0.20, 0.30]:
    V_plot = (28.0 / 120.0) * V_unsigned - 4.0 * A_plot * V_mod
    ax.plot(taus_arr, V_plot, '-', linewidth=1, alpha=0.6, label=f'A={A_plot:.2f}')
ax.plot(taus_arr, V_E, 'o-', color='tab:purple', markersize=4, linewidth=2, label=f'A={A_fiducial:.3f} (fid.)')
ax.set_xlabel(r'$\tau$')
ax.set_ylabel(r'$V_E(\tau; A)$')
ax.set_title('(3) Gap-Edge Weighted (parametric)')
ax.grid(True, alpha=0.3)
ax.legend(fontsize=7)

# (1,0) V_chirality
ax = axes[1, 0]
ax.axvline(x=tau_fold, color='gray', linestyle='--', alpha=0.5)
ax.plot(taus_arr, V_chirality, 'o-', color='tab:pink', markersize=4, linewidth=1.5)
ax.set_xlabel(r'$\tau$')
ax.set_ylabel(r'$V_{\mathrm{chiral}}$')
ax.set_title('(4) Sector Chirality: sum(p>=q) - sum(p<q)')
ax.grid(True, alpha=0.3)

# (1,1) V_log_ratio
ax = axes[1, 1]
ax.axvline(x=tau_fold, color='gray', linestyle='--', alpha=0.5)
ax.axhline(y=0, color='black', linewidth=0.5)
ax.plot(taus_arr, V_log_ratio, 'o-', color='tab:orange', markersize=4, linewidth=1.5)
ax.set_xlabel(r'$\tau$')
ax.set_ylabel(r'$\log(\det_{B2}/\det_{B1+B3})$')
ax.set_title('(6) Log Determinant Ratio')
ax.grid(True, alpha=0.3)

# (1,2) Band decomposition
ax = axes[1, 2]
ax.axvline(x=tau_fold, color='gray', linestyle='--', alpha=0.5)
ax.plot(taus_arr, V_B1_sum, 'o-', color='tab:green', markersize=3, linewidth=1, label='B1 (gap edge)')
ax.plot(taus_arr, V_B2_sum, 's-', color='tab:red', markersize=3, linewidth=1, label='B2 (pairing)')
ax.plot(taus_arr, V_B3_sum, '^-', color='tab:blue', markersize=3, linewidth=1, label='B3 (upper)')
ax.set_xlabel(r'$\tau$')
ax.set_ylabel(r'$\sum \log(\lambda^2)$')
ax.set_title('Band-Resolved Log Sums')
ax.grid(True, alpha=0.3)
ax.legend(fontsize=8)

# (2,0) Per-sector BdG signed sum
ax = axes[2, 0]
ax.axvline(x=tau_fold, color='gray', linestyle='--', alpha=0.5)
ax.axhline(y=0, color='black', linewidth=0.5)
colors_sec = plt.cm.tab10(np.linspace(0, 1, 10))
for j, (p, q) in enumerate(sectors):
    ax.plot(taus_arr, sector_BdG[(p, q)], 'o-', color=colors_sec[j],
            markersize=3, linewidth=1, label=f'({p},{q})')
ax.set_xlabel(r'$\tau$')
ax.set_ylabel(r'$V_{\mathrm{BdG}}$ per sector')
ax.set_title('Per-Sector BdG Signed (no mult)')
ax.grid(True, alpha=0.3)
ax.legend(fontsize=6, ncol=2)

# (2,1) B2/(B1+B3) ratio
ax = axes[2, 1]
ax.axvline(x=tau_fold, color='gray', linestyle='--', alpha=0.5)
ax.plot(taus_arr, ratio_arr, 'o-', color='tab:brown', markersize=4, linewidth=1.5)
ax.set_xlabel(r'$\tau$')
ax.set_ylabel(r'$B_2/(B_1+B_3)$')
ax.set_title('Constant-Ratio Trap Diagnostic')
ax.grid(True, alpha=0.3)
# Add percentage annotation
ax.annotate(f'Variation: {(ratio_arr.max()-ratio_arr.min())/ratio_arr.mean()*100:.2f}%',
            xy=(0.05, 0.95), xycoords='axes fraction', fontsize=9,
            verticalalignment='top', bbox=dict(boxstyle='round', facecolor='wheat', alpha=0.5))

# (2,2) Normalized comparison
ax = axes[2, 2]
ax.axvline(x=tau_fold, color='gray', linestyle='--', alpha=0.5)
for data, label, color in [
    (V_unsigned, 'Unsigned', 'tab:blue'),
    (V_BdG, 'BdG', 'tab:red'),
    (V_E, 'Gap-edge (E)', 'tab:purple'),
    (V_chirality, 'Chirality', 'tab:pink'),
]:
    if np.max(np.abs(data)) > 1e-15:
        d_range = data.max() - data.min()
        if d_range > 1e-15:
            d_norm = (data - data.min()) / d_range
        else:
            d_norm = np.zeros_like(data)
        ax.plot(taus_arr, d_norm, 'o-', label=label, markersize=3, linewidth=1.2, color=color)
ax.set_xlabel(r'$\tau$')
ax.set_ylabel('Normalized')
ax.set_title('All Variants (normalized to [0,1])')
ax.grid(True, alpha=0.3)
ax.legend(fontsize=8)

plt.tight_layout()
plt.savefig(data_dir / "s52_log_signed.png", dpi=150)
print(f"Plot saved to {data_dir / 's52_log_signed.png'}")

print("\n" + "=" * 75)
print("LOG-SIGNED-52 COMPLETE")
print("=" * 75)
